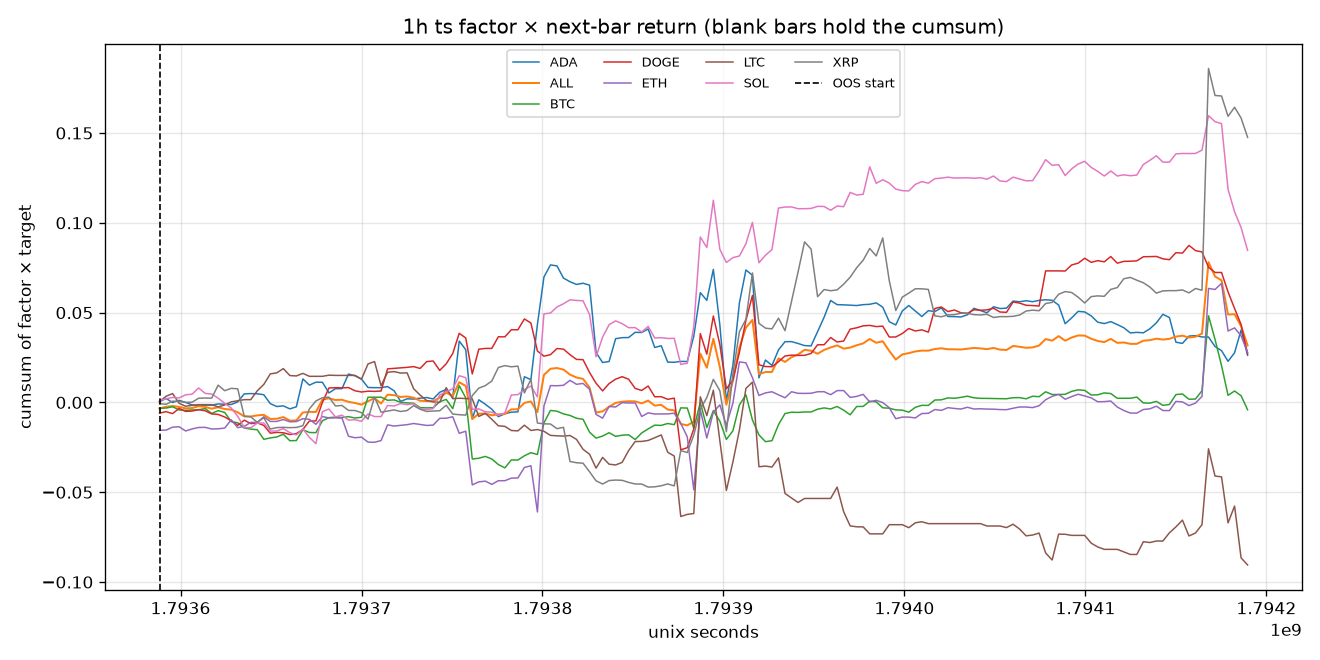

Values plotted in this chart, from the file beside it:
time, time_utc, symbol, factor_name, segment, factor, target, product, cumsum, oos_cumsum, product_sum
1793588400, 2026-11-02T03:00:00Z, BTC, sample_11, oos, 1.174, -0.002783, -0.003268, -0.003268, -0.003268, 
1793588400, 2026-11-02T03:00:00Z, ETH, sample_11, oos, 2.195, -0.007057, -0.01549, -0.01549, -0.01549, 
1793588400, 2026-11-02T03:00:00Z, SOL, sample_11, oos, -0.1873, -0.005439, 0.001019, 0.001019, 0.001019, 
1793588400, 2026-11-02T03:00:00Z, XRP, sample_11, oos, 0.1086, -0.006493, -0.0007049, -0.0007049, -0.0007049, 
1793588400, 2026-11-02T03:00:00Z, ADA, sample_11, oos, -0.06892, -0.006297, 0.000434, 0.000434, 0.000434, 
1793588400, 2026-11-02T03:00:00Z, DOGE, sample_11, oos, 2.232, -0.002665, -0.00595, -0.00595, -0.00595, 
1793588400, 2026-11-02T03:00:00Z, LTC, sample_11, oos, -0.2452, -0.001853, 0.0004543, 0.0004543, 0.0004543, 
1793588400, 2026-11-02T03:00:00Z, ALL, equal_weight_mean, oos, , , -0.003358, -0.003358, -0.003358, -0.0235
1793592000, 2026-11-02T04:00:00Z, BTC, sample_11, oos, -0.3305, -0.0004206, 0.000139, -0.003129, -0.003129, 
1793592000, 2026-11-02T04:00:00Z, ETH, sample_11, oos, -0.2946, -0.0002616, 7.706356663963482e-05, -0.01541, -0.01541, 
1793592000, 2026-11-02T04:00:00Z, SOL, sample_11, oos, -0.7027, -0.001472, 0.001035, 0.002053, 0.002053, 
1793592000, 2026-11-02T04:00:00Z, XRP, sample_11, oos, -0.5209, 0.0006376, -0.0003321, -0.001037, -0.001037, 
1793592000, 2026-11-02T04:00:00Z, ADA, sample_11, oos, -1.128, -0.001558, 0.001758, 0.002192, 0.002192, 
1793592000, 2026-11-02T04:00:00Z, DOGE, sample_11, oos, -0.4366, -0.001856, 0.0008104, -0.005139, -0.005139, 
1793592000, 2026-11-02T04:00:00Z, LTC, sample_11, oos, -0.4106, -0.007245, 0.002975, 0.003429, 0.003429, 
1793592000, 2026-11-02T04:00:00Z, ALL, equal_weight_mean, oos, , , 0.0009232, -0.002435, -0.002435, 0.006462
1793595600, 2026-11-02T05:00:00Z, BTC, sample_11, oos, -0.2725, -0.002665, 0.000726, -0.002403, -0.002403, 
1793595600, 2026-11-02T05:00:00Z, ETH, sample_11, oos, -0.5763, -0.002835, 0.001634, -0.01378, -0.01378, 
1793595600, 2026-11-02T05:00:00Z, SOL, sample_11, oos, -0.1331, -0.00534, 0.0007109, 0.002764, 0.002764, 
1793595600, 2026-11-02T05:00:00Z, XRP, sample_11, oos, -0.4643, -0.003744, 0.001738, 0.0007011, 0.0007011, 
1793595600, 2026-11-02T05:00:00Z, ADA, sample_11, oos, 0.2198, -0.0102, -0.002241, -4.843173056996025e-05, -4.843173056996025e-05, 
1793595600, 2026-11-02T05:00:00Z, DOGE, sample_11, oos, 0.2238, -0.004893, -0.001095, -0.006234, -0.006234, 
1793595600, 2026-11-02T05:00:00Z, LTC, sample_11, oos, -0.2635, -0.005752, 0.001516, 0.004945, 0.004945, 
1793595600, 2026-11-02T05:00:00Z, ALL, equal_weight_mean, oos, , , 0.000427, -0.002008, -0.002008, 0.002989
1793599200, 2026-11-02T06:00:00Z, BTC, sample_11, oos, 2.749, -0.0006392, -0.001757, -0.00416, -0.00416, 
1793599200, 2026-11-02T06:00:00Z, ETH, sample_11, oos, -0.6535, -0.0003936, 0.0002572, -0.01352, -0.01352, 
1793599200, 2026-11-02T06:00:00Z, SOL, sample_11, oos, 0.2895, -0.0009635, -0.000279, 0.002485, 0.002485, 
1793599200, 2026-11-02T06:00:00Z, XRP, sample_11, oos, -0.868, 0.0001599, -0.0001388, 0.0005623, 0.0005623, 
1793599200, 2026-11-02T06:00:00Z, ADA, sample_11, oos, 0.977, 0.001209, 0.001181, 0.001133, 0.001133, 
1793599200, 2026-11-02T06:00:00Z, DOGE, sample_11, oos, -0.8672, -0.003326, 0.002885, -0.003349, -0.003349, 
1793599200, 2026-11-02T06:00:00Z, LTC, sample_11, oos, 1.054, -0.005153, -0.00543, -0.0004849, -0.0004849, 
1793599200, 2026-11-02T06:00:00Z, ALL, equal_weight_mean, oos, , , -0.0004688, -0.002476, -0.002476, -0.003282
1793602800, 2026-11-02T07:00:00Z, BTC, sample_11, oos, -0.1455, 0.001906, -0.0002774, -0.004437, -0.004437, 
1793602800, 2026-11-02T07:00:00Z, ETH, sample_11, oos, -0.4084, 0.005819, -0.002376, -0.0159, -0.0159, 
1793602800, 2026-11-02T07:00:00Z, SOL, sample_11, oos, 0.4217, 0.004165, 0.001756, 0.004242, 0.004242, 
1793602800, 2026-11-02T07:00:00Z, XRP, sample_11, oos, -0.3278, 0.001599, -0.0005241, 3.826816245270108e-05, 3.826816245270108e-05, 
1793602800, 2026-11-02T07:00:00Z, ADA, sample_11, oos, -0.2802, 0.00399, -0.001118, 1.4596533105385107e-05, 1.4596533105385107e-05, 
1793602800, 2026-11-02T07:00:00Z, DOGE, sample_11, oos, -0.5472, 0.003005, -0.001644, -0.004993, -0.004993, 
1793602800, 2026-11-02T07:00:00Z, LTC, sample_11, oos, -0.512, 0.00318, -0.001628, -0.002113, -0.002113, 
1793602800, 2026-11-02T07:00:00Z, ALL, equal_weight_mean, oos, , , -0.0008303, -0.003307, -0.003307, -0.005812
1793606400, 2026-11-02T08:00:00Z, BTC, sample_11, oos, -0.1024, -0.002439, 0.0002496, -0.004188, -0.004188, 
1793606400, 2026-11-02T08:00:00Z, ETH, sample_11, oos, -0.386, -0.002958, 0.001142, -0.01476, -0.01476, 
1793606400, 2026-11-02T08:00:00Z, SOL, sample_11, oos, -0.177, -0.002037, 0.0003606, 0.004602, 0.004602, 
1793606400, 2026-11-02T08:00:00Z, XRP, sample_11, oos, 0.2825, 0.000399, 0.0001127, 0.000151, 0.000151, 
1793606400, 2026-11-02T08:00:00Z, ADA, sample_11, oos, 1.499, -0.0009411, -0.00141, -0.001396, -0.001396, 
1793606400, 2026-11-02T08:00:00Z, DOGE, sample_11, oos, -0.3091, -0.0006098, 0.0001885, -0.004805, -0.004805, 
1793606400, 2026-11-02T08:00:00Z, LTC, sample_11, oos, -0.1937, -0.002446, 0.0004737, -0.001639, -0.001639, 
1793606400, 2026-11-02T08:00:00Z, ALL, equal_weight_mean, oos, , , 0.0001595, -0.003147, -0.003147, 0.001117
1793610000, 2026-11-02T09:00:00Z, BTC, sample_11, oos, -0.06564, -0.001318, 8.65330722463832e-05, -0.004101, -0.004101, 
1793610000, 2026-11-02T09:00:00Z, ETH, sample_11, oos, -0.4497, -0.001832, 0.0008241, -0.01393, -0.01393, 
1793610000, 2026-11-02T09:00:00Z, SOL, sample_11, oos, -0.99, -0.003501, 0.003466, 0.008068, 0.008068, 
1793610000, 2026-11-02T09:00:00Z, XRP, sample_11, oos, -0.6479, -0.003351, 0.002171, 0.002322, 0.002322, 
1793610000, 2026-11-02T09:00:00Z, ADA, sample_11, oos, 0.149, -0.001465, -0.0002183, -0.001614, -0.001614, 
1793610000, 2026-11-02T09:00:00Z, DOGE, sample_11, oos, -0.7939, -0.0009816, 0.0007793, -0.004026, -0.004026, 
1793610000, 2026-11-02T09:00:00Z, LTC, sample_11, oos, -0.1234, -0.003196, 0.0003944, -0.001245, -0.001245, 
1793610000, 2026-11-02T09:00:00Z, ALL, equal_weight_mean, oos, , , 0.001072, -0.002075, -0.002075, 0.007503
1793613600, 2026-11-02T10:00:00Z, BTC, sample_11, oos, -0.5787, -0.00123, 0.000712, -0.003389, -0.003389, 
1793613600, 2026-11-02T10:00:00Z, ETH, sample_11, oos, -0.579, -8.74164080598705e-05, 5.061677809110816e-05, -0.01388, -0.01388, 
1793613600, 2026-11-02T10:00:00Z, SOL, sample_11, oos, 2.357, -0.001284, -0.003027, 0.005041, 0.005041, 
1793613600, 2026-11-02T10:00:00Z, XRP, sample_11, oos, 0.1009, 0.001281, 0.0001292, 0.002451, 0.002451, 
... 1,284 more rows
